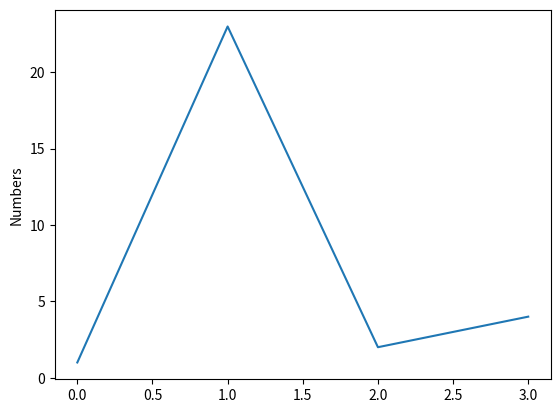

Here is the Python script that generated this plot:
__title__ = "Captain McNugget's Treasure Chest"
__author__ = "Dr. DOSB"

import re, string
import matplotlib.pyplot as plt
from datetime import datetime
from random import random

"""
# Lorem

Lorem ipsum dolor sit amet, consectetur adipiscing elit. Integer posuere, risus ut scelerisque maximus, augue enim varius nisl, eu euismod justo metus varius turpis. Pellentesque quis sapien quis erat vulputate sodales vitae eget eros. Etiam nec arcu faucibus, volutpat augue vitae, rutrum justo. Nullam vel orci quis nunc finibus gravida sed a felis. Vivamus vel justo fringilla, hendrerit erat vitae, fermentum orci. Ut nec dapibus velit. Cras hendrerit suscipit laoreet.

## Ipsum

Duis sed interdum dui, vel porta urna. Praesent iaculis sem ac turpis pulvinar, vel blandit ipsum maximus. Nullam commodo, felis ac porttitor varius, ipsum elit finibus est, quis porttitor lacus quam sit amet diam. Sed tellus augue, lacinia ut sodales at, iaculis sit amet sapien. Proin rhoncus mauris neque, ac vehicula urna auctor at. Nam bibendum efficitur lacus, venenatis cursus elit mattis eu. Maecenas auctor, orci ut finibus efficitur, felis arcu luctus dui, at aliquet lectus mauris sed felis. Cras at nisl venenatis, sollicitudin enim a, vulputate odio. Nulla non fringilla felis. Quisque vitae lectus porttitor, rhoncus enim eu, ultrices nunc. Donec eu volutpat urna. Nulla id nisi metus. Duis auctor semper nulla, vitae mattis nisl vestibulum lacinia. 
"""

class Py2md:

    def __init__(self, path, output):
        """Class constructor. Parses, converts, and saves the input file"""

        self.source = self.read_file(path)

        self.parser = Parser(self.source)
        self.parsed_text = self.parser.parsed_text
        self.meta = self.parser.meta
        self.converter = Convert(self.source, self.parsed_text, self.meta)
        self.newfile = self.converter.new_file

        self.newfile = ''.join(self.newfile)
        # In case I went too far with including "\n"s
        # self.newfile = re.sub('\n\n', '\n', self.newfile)
        self.save_file(self.newfile, output)

    def read_file(self, path):
        """Read file and load into memory"""
        with open(path, 'r') as f:
            return f.readlines()

    def save_file(self, source, output):
        """Save the file"""
        with open(output, 'w') as f:
            f.write(source)

"""
Donec a mi ultricies, egestas lorem a, accumsan nisi. Sed a augue bibendum purus malesuada cursus nec at eros. Aenean auctor sit amet neque lobortis mollis. Donec vestibulum auctor libero, at accumsan nunc mollis eget.
"""

plt.plot([1,23,2,4])
plt.ylabel('Numbers')

plt.savefig('plot.png')

"""
![Dummy plot](plot.png)
"""
